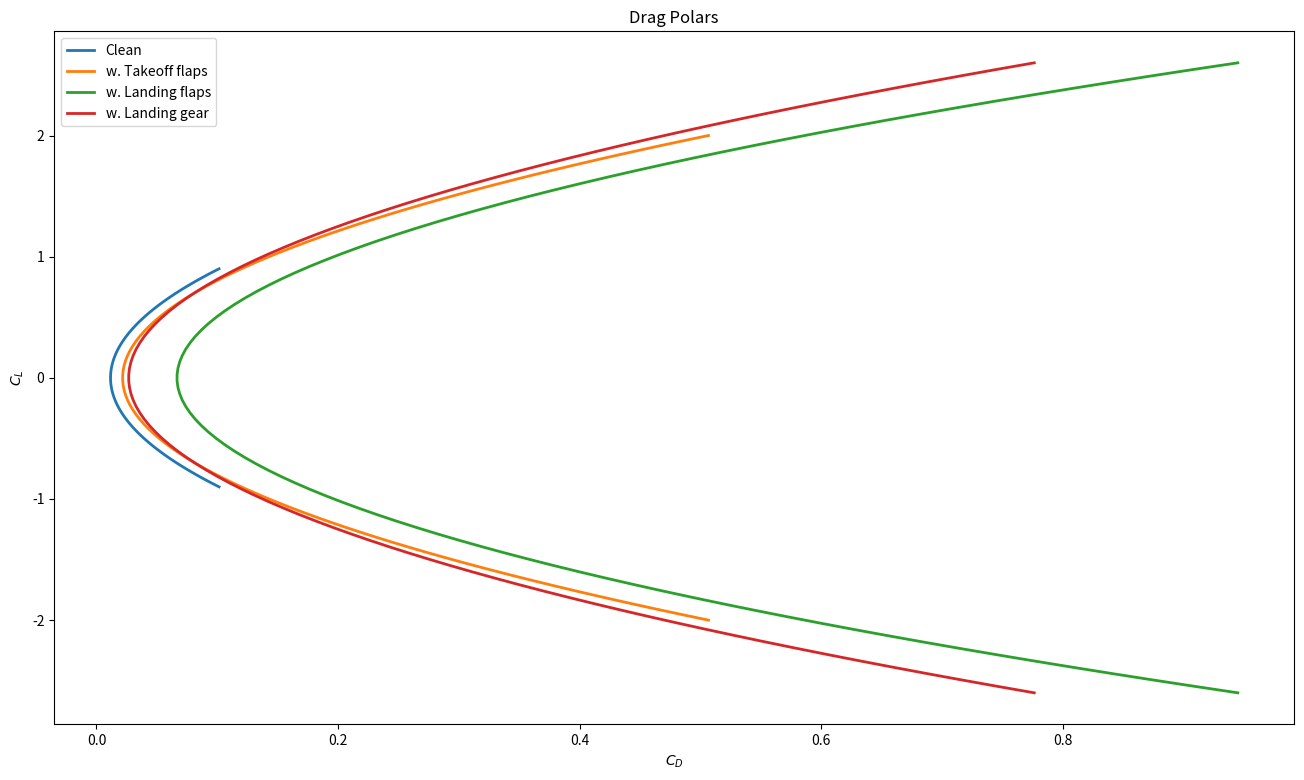
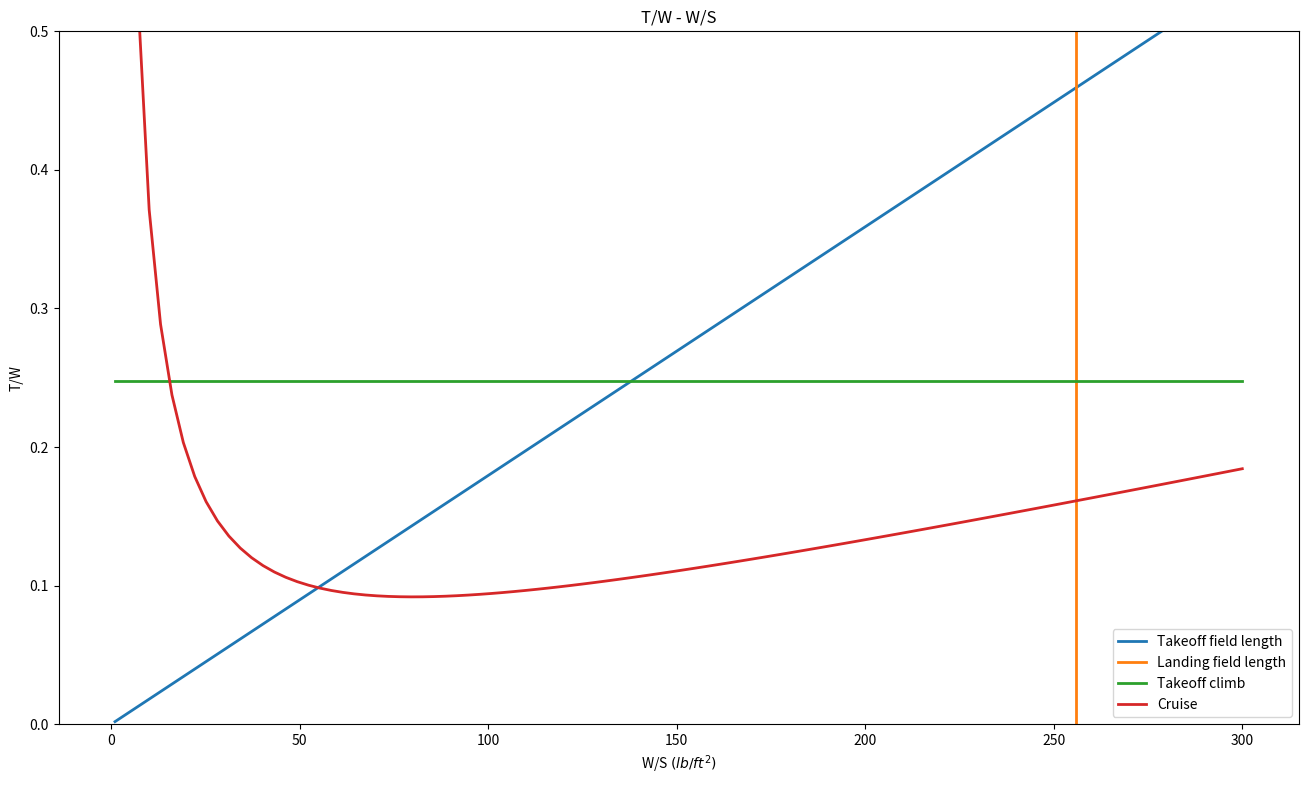
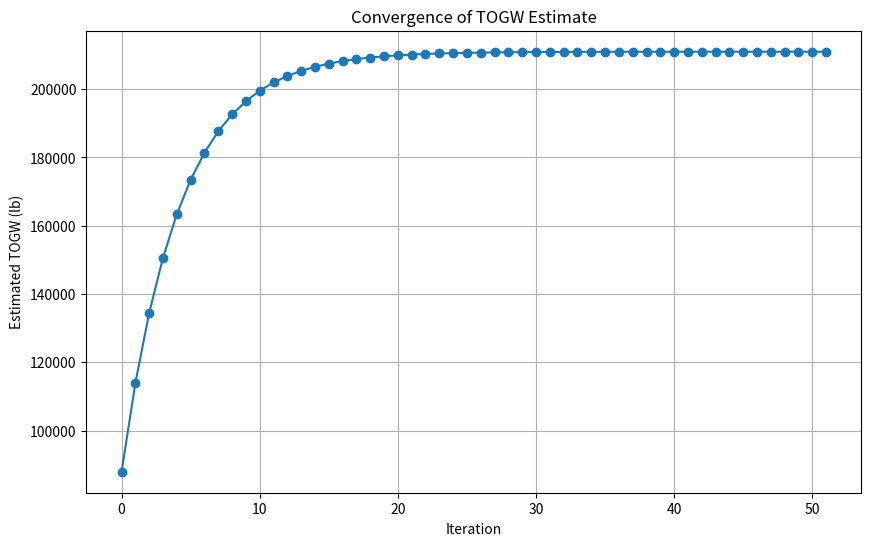
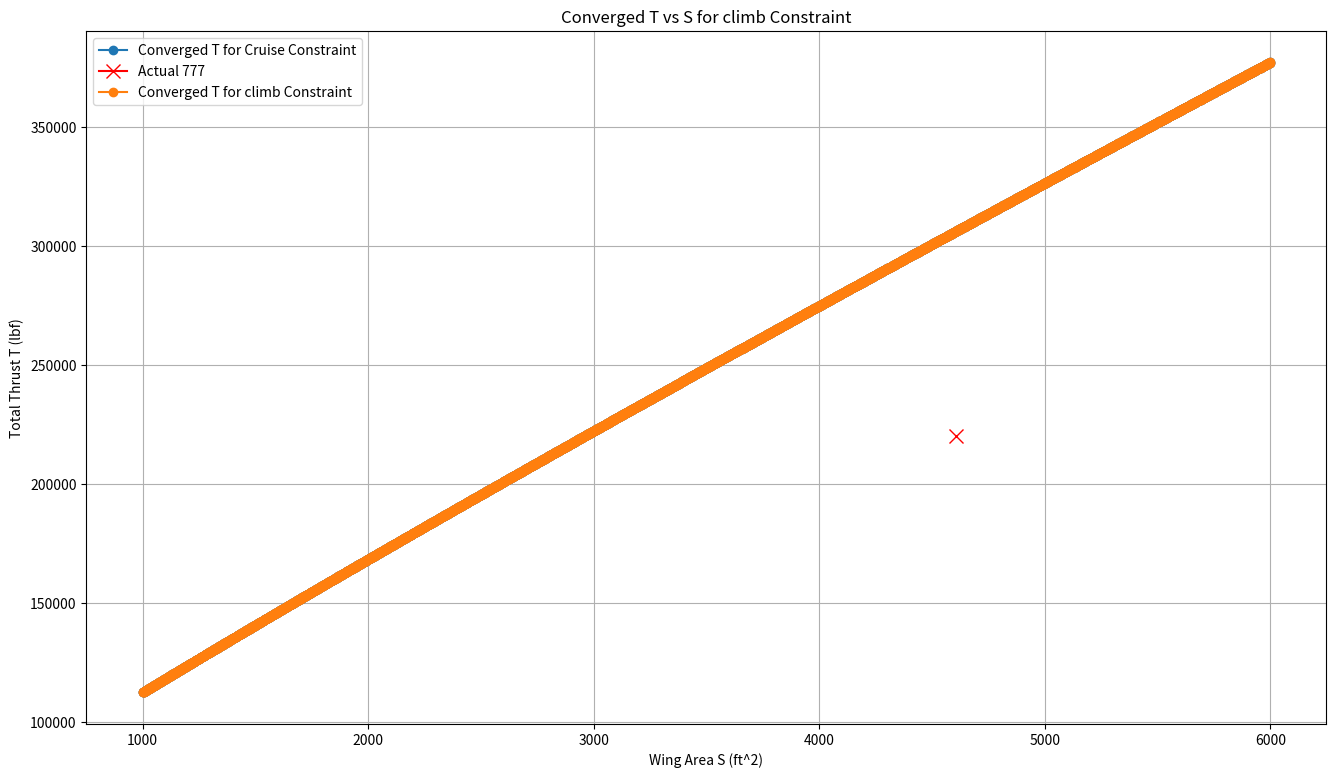

Here is the Python script that generated these plots, in order:
import numpy as np
import matplotlib.pyplot as plt

#change to our numbers
AR = 3.5

s = 466

span = 46 

s_ref = 955
g = 32.174

#drag polar (change to our numbers)
S_wet = 2500
c_f = 0.0026
def calculate_zero_lift_drag_coefficient(c_f, S_wet, s_ref):
    return c_f * (S_wet / s_ref)
#C_D_0 = calculate_zero_lift_drag_coefficient(c_f, S_wet, s_ref)
C_D_0 = 0.01166
print("Zero-lift drag coefficient C_D_0:", C_D_0)

##---configurations------
# Adjust C_Lmax for each flight configuration
cL_clean = np.linspace(-0.9,0.9,100)
cL_takeoff = np.linspace(-2,2,100)
cL_landing = np.linspace(-2.6,2.6,100)

# Clean configuration
def calculate_induced_drag_coefficient(AR, e):
    return 1/(np.pi*AR*e)
e_clean = 0.820
coef_clean = calculate_induced_drag_coefficient(AR, e_clean)
print("Induced drag coefficient for clean configuration:", coef_clean)
clean = C_D_0 + coef_clean*cL_clean*cL_clean

# Takeoff configuration
e_takeoff = 0.75
delta_CD0_takeoff = 0.01 # additional drag due to takeoff flaps
coef_takeoff = calculate_induced_drag_coefficient(AR, e_takeoff)
print("Induced drag coefficient for takeoff configuration:", coef_takeoff)
takeoff = C_D_0 + delta_CD0_takeoff + coef_takeoff*cL_takeoff*cL_takeoff 

# Landing configuration
e_landing = 0.7
delta_CD0_landing = 0.055 # additional drag due to landing flaps and gear
coef_landing = calculate_induced_drag_coefficient(AR, e_landing)
print("Induced drag coefficient for landing configuration:", coef_landing)
landing_flaps = C_D_0 + delta_CD0_landing + coef_landing*cL_landing*cL_landing

# Additional drag due to landing gear only
e_gear = e_clean # Assuming landing gear does not affect the efficiency factor
delta_CD0_gear = 0.015 # additional drag due to landing gear
coef_gear = calculate_induced_drag_coefficient(AR, e_gear)
landing_gear = C_D_0 + delta_CD0_gear + coef_gear*cL_landing*cL_landing


plt.figure(figsize=(16,9))
plt.title('Drag Polars')
plt.xlabel("$C_D$")
plt.ylabel("$C_L$")
plt.plot(clean, cL_clean, label='Clean', linestyle='-', linewidth=2)
plt.plot(takeoff, cL_takeoff, label='w. Takeoff flaps', linestyle='-', linewidth=2)
plt.plot(landing_flaps, cL_landing, label='w. Landing flaps', linestyle='-', linewidth=2)
plt.plot(landing_gear, cL_landing, label='w. Landing gear', linestyle='-', linewidth=2)
plt.legend(loc='best')
plt.show()
rho_rho_sl_takeoff = 0.95
C_L_max_takeoff = 2.2
BFL_takeoff = 10000

def calculate_takeoff_field_length_coefficient(BFL, rho_ratio, C_L_max):
    TOP_25_takeoff = BFL / 37.5
    return 1 / (rho_ratio * C_L_max * TOP_25_takeoff)

coef_takeoff_constraint = calculate_takeoff_field_length_coefficient(BFL_takeoff, rho_rho_sl_takeoff, C_L_max_takeoff)
print("Coefficient of takeoff field length:", coef_takeoff_constraint)

rho_rho_sl_landing = 0.95
C_L_max_landing = 2.8
s_a = 1000
s_land = BFL_takeoff * 0.6
landing_W_ratio = 0.65

def calculate_landing_field_length_coefficient(rho_ratio, C_L_max, s_land, s_a, landing_W_ratio):
    return rho_ratio * C_L_max * (s_land - s_a) / (80 * landing_W_ratio)

coef_landing_constraint = calculate_landing_field_length_coefficient(rho_rho_sl_landing, C_L_max_landing, s_land, s_a, landing_W_ratio)
print("Coefficient of landing field length:", coef_landing_constraint)

rho = 5.85e-4          # slugs/ft^3 (ISA @ 40,000 ft)
a   = 968.1            # ft/s (ISA @ 40,000 ft)
M   = 0.84
V = M * a              # ft/s
C_D_0 = 0.019
e_clean = 0.820
C_D_0_cruise = C_D_0        # C_D_0 at cruise is the same as clean configuration
e_cruise = e_clean          # Assuming cruise configuration is similar to clean configuration
AR = 3.5

def calculate_cruise_constraint_coefficients(rho, V, C_D_0, AR, e):
    q = 0.5 * rho * V**2   
    coef_1 = q * C_D_0
    coef_2 = 1/(np.pi * AR * e * q)
    return coef_1, coef_2

coef_1_cruise_constraint, coef_2_cruise_constraint = calculate_cruise_constraint_coefficients(rho, V, C_D_0_cruise, AR, e_cruise)

N_eng = 1 # Number of engines
k_s = 1.2  
C_L_max = 2.2
G = 0.012  # Gradient (%)
e = 0.8  # Oswald efficiency factor
def calculate_climb_constraint_coefficient(N_eng, k_s, C_L_max, C_D_0, AR, e, G):
    return (1/0.8) *((k_s**2) / C_L_max * C_D_0 + C_L_max / (np.pi * AR * e * k_s**2) + G)
coef_1_climb_constraint = calculate_climb_constraint_coefficient(N_eng, k_s, C_L_max, C_D_0, AR, e, G)
print("Coefficient of takeoff climb:", coef_1_climb_constraint)

##----T/W and W/S Diagram-----
WS = np.linspace(1,300,100)

TW_takeoff = coef_takeoff_constraint*WS
TW_landing = coef_landing_constraint*np.ones(100)
TW_climb = coef_1_climb_constraint*np.ones(100)
TW_cruise = coef_1_cruise_constraint/WS + coef_2_cruise_constraint*WS



plt.figure(figsize=(16,9))
plt.title('T/W - W/S')
plt.xlabel("W/S $(lb/ft^2)$")
plt.ylabel("T/W")
plt.plot(WS, TW_takeoff, label='Takeoff field length', linestyle='-', linewidth=2)
plt.plot(TW_landing, np.linspace(0,1,100), label='Landing field length', linestyle='-', linewidth=2)
plt.plot(WS, coef_1_climb_constraint*np.ones(100), label='Takeoff climb', linestyle='-', linewidth=2)
plt.plot(WS, TW_cruise, label='Cruise', linestyle='-', linewidth=2)

plt.ylim(0, 0.5)
plt.legend(loc='best')
plt.show()
#
#
#



##-----weights-------
num_pilot = 1
avg_wt_person = 200  #lb
W_payload = 2500     #lb

W_crew = num_pilot * (avg_wt_person)
print("W_crew: " + str(W_crew) + " lb")

W_payload = W_crew + W_payload
print("W_payload: " + str(W_payload) + " lb")

rho = 5.85e-4          # slugs/ft^3 (ISA @ 40,000 ft)
a   = 968.1            # ft/s (ISA @ 40,000 ft)
M   = 0.84
V = M * a              # ft/s
C_D_0_cruise = C_D_0        # C_D_0 at cruise is the same as clean configuration
e_cruise = e_clean          # Assuming cruise configuration is similar to clean configuration

def calculate_cruise_constraint_coefficients(rho, V, C_D_0, AR, e):
    q = 0.5 * rho * V**2   
    coef_1 = q * C_D_0
    coef_2 = 1/(np.pi * AR * e * q)
    return coef_1, coef_2

coef_1_cruise_constraint, coef_2_cruise_constraint = calculate_cruise_constraint_coefficients(rho, V, C_D_0_cruise, AR, e_cruise)

print("Coefficient of cruise constraint (C_D_0 term):", coef_1_cruise_constraint)
print("Coefficient of cruise constraint (induced drag term):", coef_2_cruise_constraint)

V_dash = 400 * 1.94
def calculate_manuever_constraint_coefficient(rho, V, C_D_0, AR, e, g):
    psi = 8 * np.pi/180
    q = 0.5 * rho * V_dash**2
    n = np.sqrt((psi * V_dash / g)**2 + 1)
    coef_m_1 = q * C_D_0
    coef_m_2 = (1/(np.pi * AR * e * q))*((n**2)/q)
    return coef_m_1, coef_m_2

coef_1_maneuver_constraint, coef_2_maneuver_constraint = calculate_manuever_constraint_coefficient(rho, V_dash, C_D_0_cruise, AR, e_cruise, g)

print("Coefficient of Manuever constraint:", coef_1_maneuver_constraint)
print("Coefficient of Manuever constraint:", coef_2_maneuver_constraint)

N_eng = 2  # Number of engines
k_s = 1.2  
C_L_max = 2.2
G = 0.012  # Gradient (%)
e = 0.8  # Oswald efficiency factor
def calculate_climb_constraint_coefficient(N_eng, k_s, C_L_max, C_D_0, AR, e, G):
    return (1/0.8) * (N_eng / (N_eng - 1)) * ((k_s**2) / C_L_max * C_D_0 + C_L_max / (np.pi * AR * e * k_s**2) + G)
coef_1_climb_constraint = calculate_climb_constraint_coefficient(N_eng, k_s, C_L_max, C_D_0, AR, e, G)
print("Coefficient of takeoff climb:", coef_1_climb_constraint)

rho_rho_sl_takeoff = 0.95
C_L_max_takeoff = 2.2
BFL_takeoff = 10000

def calculate_takeoff_field_length_coefficient(BFL, rho_ratio, C_L_max):
    TOP_25_takeoff = BFL / 37.5
    return 1 / (rho_ratio * C_L_max * TOP_25_takeoff)

coef_takeoff_constraint = calculate_takeoff_field_length_coefficient(BFL_takeoff, rho_rho_sl_takeoff, C_L_max_takeoff)
print("Coefficient of takeoff field length:", coef_takeoff_constraint)

rho_rho_sl_landing = 0.95
C_L_max_landing = 2.8
s_a = 1000
s_land = BFL_takeoff * 0.6
landing_W_ratio = 0.65

def calculate_landing_field_length_coefficient(rho_ratio, C_L_max, s_land, s_a, landing_W_ratio):
    return rho_ratio * C_L_max * (s_land - s_a) / (80 * landing_W_ratio)

coef_landing_constraint = calculate_landing_field_length_coefficient(rho_rho_sl_landing, C_L_max_landing, s_land, s_a, landing_W_ratio)
print("Coefficient of landing field length:", coef_landing_constraint)



##----Inner loop-----
def calculate_engine_weight(T_0):
    """Calculate the single engine weight based on the given thrust using empirical relationships.
    Args:
        T_0 (float): Thrust in pounds-force (lbf).
    Returns:
        float: Estimated engine weight in pounds (lb).
    """
    W_eng_dry = 0.521 * T_0**0.9
    W_eng_oil = 0.082 * T_0**0.65
    W_eng_rev = 0.034 * T_0
    W_eng_control = 0.26 * T_0**0.5
    W_eng_start = 9.33 * (W_eng_dry/1000) ** 1.078
    W_eng = W_eng_dry + W_eng_oil + W_eng_rev + W_eng_control + W_eng_start
    return W_eng

def calculate_empty_weight(S_wing, S_ht, S_vt, S_wet_fuselage, TOGW, T_0 , num_engines):
    W_wing = S_wing * 10
    W_ht = S_ht * 5.5
    W_vt = S_vt * 5.5
    W_fuselage = S_wet_fuselage * 5
    W_landing_gear = 0.043 * TOGW
    Engine_weight = calculate_engine_weight(T_0)
    W_engines = Engine_weight * num_engines * 1.3
    W_all_else = 0.17 * TOGW
    W_empty = W_wing + W_ht + W_vt + W_fuselage + W_landing_gear + W_engines + W_all_else
    return W_empty

def calculate_weight_fraction(L_D_max, R, E, c, V):
    """This function calculates the weight fractions for cruise and loiter/descent phases based on the Breguet range and endurance equations, and also other terms.
    Args:
        L_D_max (float): Maximum lift-to-drag ratio of the aircraft.
        R (float): Range in nautical miles.
        E (float): Endurance in hours.
        c (float): Specific fuel consumption in lb/(lbf hr).
        V (float): Velocity in knots."""
    
    L_D = 0.94 * L_D_max

    W3_W2 = np.exp((-R*c) / (V*L_D))  # cruise
    # print("Cruise Fuel Fraction (W3/W2): " + str(round(W3_W2, 3)))

    W4_W3 = np.exp((-E*c) / (L_D))    # loiter/descent
    # print("Loiter Fuel Fraction (W4/W3): " + str(round(W4_W3, 3)))

    W1_W0 = 0.77   # engine start & takeoff
    W2_W1 = 0.96   # climb
    W5_W4 = 0.711  # landing

    W5_W0 = W5_W4 * W4_W3 * W3_W2 * W2_W1 * W1_W0
    # print("Final Fuel Fraction (W5/W0): " + str(round(W5_W0, 3)))

    Wf_W0 = (1 - W5_W0) * 1.06    # compute fuel fraction
    # print("Total Fuel Fraction Wf/W0: {:.3f}".format(Wf_W0))

    return Wf_W0


def inner_loop_weight(
    TOGW_guess,
    S_wing, S_ht, S_vt, S_wet_fuselage,
    num_engines, w_crew, w_payload, T_0,
    err=1e-6,
    max_iter=200
):
    W0_history = []
    delta = np.inf
    it = 0

    while delta > err and it < max_iter:
        # 1) fuel fraction (could be constant or updated)
        Wf_W0 = calculate_weight_fraction(L_D_max, R, E, c, V)
        W_fuel = Wf_W0 * TOGW_guess

        # 2) empty weight based on current TOGW guess + geometry + thrust
        W_empty = calculate_empty_weight(
            S_wing, S_ht, S_vt, S_wet_fuselage,
            TOGW_guess, T_0, num_engines
        )

        # 3) new gross weight
        W0_new = W_empty + w_crew + w_payload + W_fuel
        W0_history.append(W0_new)

        # 4) convergence check
        delta = abs(W0_new - TOGW_guess) / max(abs(W0_new), 1e-9)

        # 5) update
        TOGW_guess = W0_new
        it += 1

    converged = (delta <= err)
    return TOGW_guess, converged, it, np.array(W0_history)

# Fixed parameters for weight estimation
L_D_max = 9
R = 1000            # nmi
E = 30 / 60         # min --> hr
c = 0.52            # lb/(lbf hr)
V = 291 * 1.94      # m/s --> knots
S_ht = 0
S_vt = 74
S_wet_fuselage = 700
num_engines = 2  # Example number of engines

# The value we can adjust by the constraint curve. For example, if we want to be on the takeoff constraint curve, we can find the corresponding W/S and then calculate the TOGW based on that W/S and the wing area.
S_wing = 2400
T_0 = 23000  # Example value for thrust per engine

TOGW_guess = 55000  # Initial guess for Takeoff Gross Weight in pounds
final_TOGW, converged, iterations, W0_history = inner_loop_weight(
    TOGW_guess,
    S_wing, S_ht, S_vt, S_wet_fuselage,
    num_engines, W_crew, W_payload, T_0
)

# plot the convergence history
plt.figure(figsize=(10,6))
plt.plot(W0_history, marker='o')
plt.title('Convergence of TOGW Estimate')
plt.xlabel('Iteration')
plt.ylabel('Estimated TOGW (lb)')
plt.grid()
plt.show()
print("Final estimated TOGW:", final_TOGW, "lb")


##---outer loop---
def outer_loop_thrust_for_one_constraint(
    S_wing_grid,
    TOGW_guess_init,
    T_total_guess_init,      # total thrust guess (all engines), lbf
    num_engines,
    S_ht, S_vt, S_wet_fuselage,
    W_crew, W_payload,
    coef_1_cruise_constraint, coef_2_cruise_constraint,
    tol_T_rel=1e-3,          
    max_iter_T=50,
    relax=1.0                # optional damping: 0.3~1.0 (use <1 if oscillation)
):
    
    T_total_converged = []
    W0_converged = []
    iter_counts = []
    T_total_history_allS = []  # list of arrays (one per S)

    for S_wing in S_wing_grid:

        # Initialize outer loop for this S
        T_total = T_total_guess_init
        T_hist = []

        for k in range(max_iter_T):
            # Convert total thrust to per-engine thrust for the weight model
            T_0 = T_total / num_engines

            # Inner loop: converge weight for (S, T_0)
            W0, wconv, it_w, W0_hist = inner_loop_weight(
                TOGW_guess_init,
                S_wing, S_ht, S_vt, S_wet_fuselage,
                num_engines, W_crew, W_payload, T_0
            )

            # Wing loading from converged weight
            WS = W0 / S_wing

#----------------------------- ADD YOUR CONSTRAINT LINE HERE ------------------------------
# MANUEVER DONE

            # Constraint: compute required T/W from W/S
            # For cruise as example:
            #TW_req = coef_1_cruise_constraint/WS + coef_2_cruise_constraint*WS

            # For takeoff as example:
            # TW_req = coef_takeoff_constraint*WS

            # climb loop constraint:
            TW_req = coef_1_climb_constraint 

            # Required total thrust
            T_req = TW_req * W0

            # Store history
            T_hist.append(T_total)

            # Check outer convergence
            if abs(T_req - T_total) / max(abs(T_total), 1e-9) < tol_T_rel:
                T_total = T_req
                break

            # Update thrust (optionally relaxed damping)
            T_total = (1 - relax) * T_total + relax * T_req

        # Save results for this S
        T_total_converged.append(T_total)
        W0_converged.append(W0)
        iter_counts.append(k+1)
        T_total_history_allS.append(np.array(T_hist))

    return (np.array(T_total_converged),
            np.array(W0_converged),
            np.array(iter_counts),
            T_total_history_allS,
            W0, wconv, it_w, W0_hist)


# Fixed parameters for weight estimation
L_D_max = 9
R = 1000            # nmi
E = 30 / 60         # min --> hr
c = 0.52            # lb/(lbf hr)
V = 291 * 1.94      # m/s --> knots
S_ht = 0
S_vt = 74
S_wet_fuselage = 700
num_engines = 2  # Example number of engines

# Set grid of wing areas to analyze
S_wing_grid = list(range(1000, 6000, 2))  # Example range of wing areas to analyze

TOGW_guess_init = 55000  # Initial guess for Takeoff Gross Weight in pounds
T_total_guess_init = 24000 * num_engines  # Initial guess for total thrust in pounds-force

T_total_curve, W0_curve, n_iter_T, T_hist_allS, W0_final, wconv_final, it_w_final, W0_hist_final = outer_loop_thrust_for_one_constraint(
    S_wing_grid=S_wing_grid,
    TOGW_guess_init=TOGW_guess_init,
    T_total_guess_init=T_total_guess_init,
    num_engines=num_engines,
    S_ht=S_ht, S_vt=S_vt, S_wet_fuselage=S_wet_fuselage,
    W_crew=W_crew, W_payload=W_payload,
    coef_1_cruise_constraint=coef_1_cruise_constraint,
    coef_2_cruise_constraint=coef_2_cruise_constraint,
    tol_T_rel=1e-6,
    max_iter_T=200,
    relax=1
)

##---plot---
# Plot the resulting T vs S curve from the outer loop convergence

T_actual_777 = 220000
S_actual_777 = 4605
#print(f'Actual T for 777: {T_actual_777} lbf, Actual S for 777: {S_actual_777} ft^2')


plt.figure(figsize=(16,9))
plt.title('Converged T vs S for climb Constraint')
plt.xlabel("Wing Area S (ft^2)")
plt.ylabel("Total Thrust T (lbf)")
plt.plot(S_wing_grid, T_total_curve, label='Converged T for Cruise Constraint', marker='o')

plt.plot(S_actual_777, T_actual_777, label='Actual 777', marker='x', markersize=10, color='red')
plt.plot(S_wing_grid, T_total_curve, label='Converged T for climb Constraint', marker='o')

plt.legend(loc='best')
plt.grid()
plt.show()
